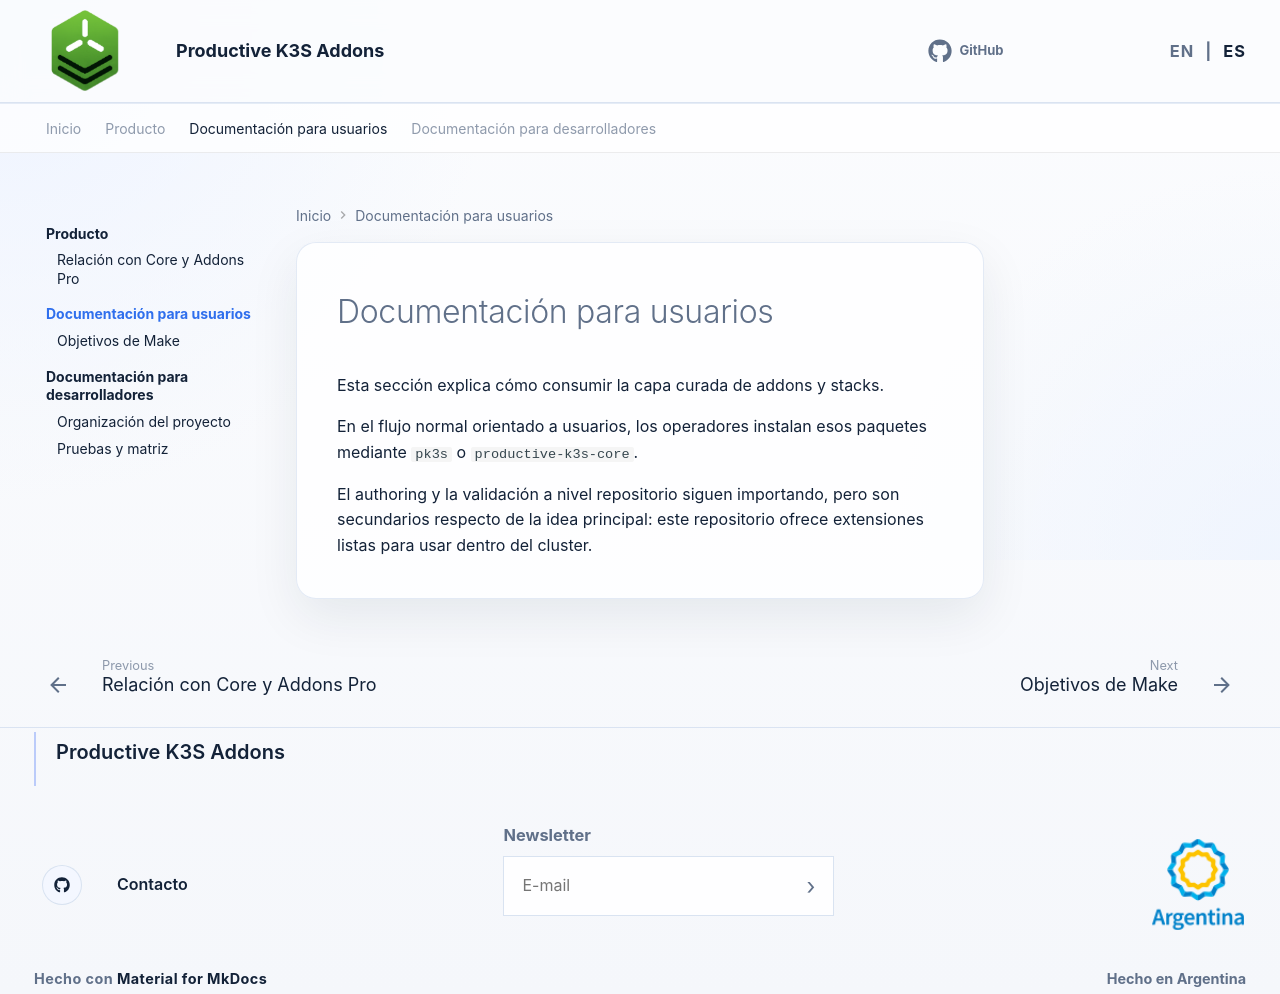

repository: jemacchi/productive-k3s-addons · page: es/user-docs/index.html · generator: mkdocs

# Documentación para usuarios

Esta sección explica cómo consumir la capa curada de addons y stacks.

En el flujo normal orientado a usuarios, los operadores instalan esos paquetes mediante `pk3s` o `productive-k3s-core`.

El authoring y la validación a nivel repositorio siguen importando, pero son secundarios respecto de la idea principal: este repositorio ofrece extensiones listas para usar dentro del cluster.
